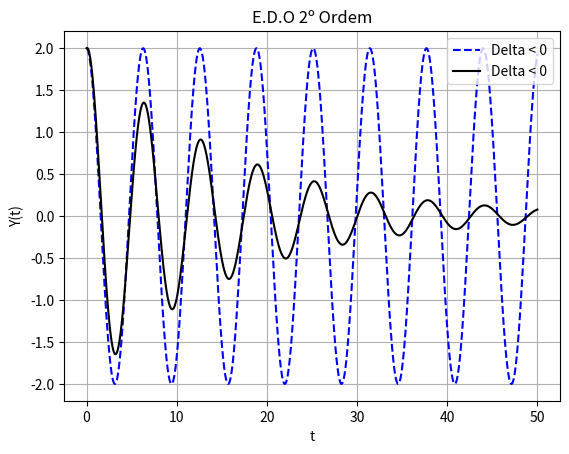

Here is the Python script that generated this plot:
from matplotlib import pyplot as plt
import numpy as np

'''
1-Avaliação do valor de delta por meio de Bhaskara
2-Para cada valor de delta há um sistema matricial correspondente
2.1-Os sistemas decorrem de y(t) e y'(t), para a resolução dos sistemas foi
utilizada uma abordagem analítica fundamentada no método de eliminação de Gauss-Jordan,
dessa forma as constantes c1 e c2 surgem após a resolução desse sistema matricial
'''
def edoSegundaOrdem (a,b,c,t0,y0,yd):
    delta=(b**2) - (4 * a * c)
    r1= (-b + (delta)**0.5)/(2*a)
    r2= (-b - (delta)**0.5)/(2*a)


    if delta > 0:
        w1=np.exp(r1*t0)
        w2=np.exp(r2*t0)
        w3=r1*w1
        w4=r2*w2
        
        A=[[w1 , w2,  y0],
           [w3 , w4, yd]]
        
    if delta < 0:
        
        w1= (np.exp(r1.real*t0))*(np.cos(r1.imag*t0))
        w2= (np.exp(r1.real*t0))*(np.sin(r1.imag*t0))
        w3= (r1.real*w1) - (r1.imag*w2)
        w4= (r1.real*w2) + (r1.imag*w1)
        
        A=[[w1 , w2 , y0 ],
           [w3 , w4 , yd]]
        
    if delta == 0:
        r=r1
        w1=np.exp(r*t0)
        w2=t0*w1
        w3=r*w1
        w4=w1+t0*w3

        A=[[w1 , w2 , y0],
          [w3 , w4 , yd]]

    B= (( (A[0][0] * A[1][1]) - (A[1][0] * A[0][1]) ) / (A[0][0]))

    C= (( (A[0][0] * A[1][2]) - (A[1][0] * A[0][2]) ) / (A[0][0]))

    D= (( B * (A[0][2]/A[0][0]) ) - ( C * (A[0][1]/A[0][0]) ) ) / B

    c1= D

    c2= C / B

    return delta,r1,r2,c1,c2,A

'''
1-Aqui ocorre a geração do gráfico ao informarmos os parâmetros necessários,
parâmetros que em sua maioria decorrem da função acima
'''

def plotaGrafico(delta,r1,r2,c1,c2,faixa,cor,linha):
    Y=0
    if delta > 0:
        t=np.linspace(0,faixa,5000)
        Y=c1*(np.exp(r1*t))+c2*(np.exp(r2*t))
        grafico=plt.plot(t,Y,linha,color=cor,label='Delta > 0')
        plt.xlabel('t') #legenda eixo x
        plt.ylabel('Y(t)') #legenda eixo y
        plt.legend()
        
    if delta < 0:
        t=np.linspace(0,faixa,5000)
        Y=c1*((np.exp(r1.real*t))*(np.cos(r1.imag*t)) + c2*((np.exp(r1.real*t))*(np.sin(r1.imag*t))))
        grafico=plt.plot(t,Y,linha,color=cor,label='Delta < 0')
        plt.xlabel('t') #legenda eixo x
        plt.ylabel('Y(t)') #legenda eixo y
        plt.legend()

    if delta==0:
        t=np.linspace(0,faixa,5000)
        Y=c1*(np.exp(r1*t))+(c2*t)*(np.exp(r1*t))
        grafico=plt.plot(t,Y,linha,color=cor,label='Delta == 0')
        plt.xlabel('t') #legenda eixo x
        plt.ylabel('Y(t)') #legenda eixo y
        plt.legend()
    return grafico


#--------VALORES PARA TESTE------------------#
#Delta > 0
#a=1
#b=5
#c=6
#t0=0
#y0=2
#yd=3

#Delta  < 0
#a=16
#b=-8
#c=145
#t0=0
#y0=-2
#yd=1

#a=1
#b=0
#c=9
#t0=0
#y0=1
#yd=1

#Delta = 0
#a=1
#b=-1
#c=0.25
#t0=0
#y0=2
#yd=1/3
#---------------------------------------------#

#------VALORES PROPOSTOS NA ATIVIDADE----------#
#Valores da edo A
a=1
b=0
c=1

#Valores da edo B
a1=1
b1=0.125
c1=1

#Condições comuns a ambas
t0=0
y0=2
yd=0

resultadoA=edoSegundaOrdem(a,b,c,t0,y0,yd) #Resolução da primeira edo (A)
resultadoB=edoSegundaOrdem(a1,b1,c1,t0,y0,yd) #Resolução da segunda edo (B)

deltaA=resultadoA[0] #Delta da equação caracteristica da edo A
r1A=resultadoA[1] #raiz 1 (A)
r2A=resultadoA[2] #raiz 2 (A)
c1A=resultadoA[3] #constante c1 (A)
c2A=resultadoA[4] #constante c2 (A)
AA=resultadoA[5]  #Matriz que gerou o sistema matricial(A)

deltaB=resultadoB[0] #Delta da equação caracteristica da edo B
r1B=resultadoB[1] #raiz 1 (B)
r2B=resultadoB[2] #raiz 2 (B)
c1B=resultadoB[3] #constante c1 (B)
c2B=resultadoB[4] #constante c2 (B)
AB=resultadoB[5]  #Matriz que gerou o sistema matricial(B)

#Resultados para a edo A
print('Valor de delta: ',deltaA)
print('Valor de r1: ',r1A)
print('Valor de r2: ',r2A)
print('Valor de c1: ',c1A)
print('Valor de c2: ',c2A)
print('Matriz A: ',AA)

#Resultados para a edo B
print('Valor de delta: ',deltaB)
print('Valor de r1: ',r1B)
print('Valor de r2: ',r2B)
print('Valor de c1: ',c1B)
print('Valor de c2: ',c2B)
print('Matriz A: ',AB)

graficoA=plotaGrafico(deltaA,r1A,r2A,c1A,c2A,50,'blue','--') #gráfico da edo A
graficoB=plotaGrafico(deltaB,r1B,r2B,c1B,c2B,50,'black','') #gráfico da edo B
plt.grid()
plt.title('E.D.O 2º Ordem')
plt.show()

